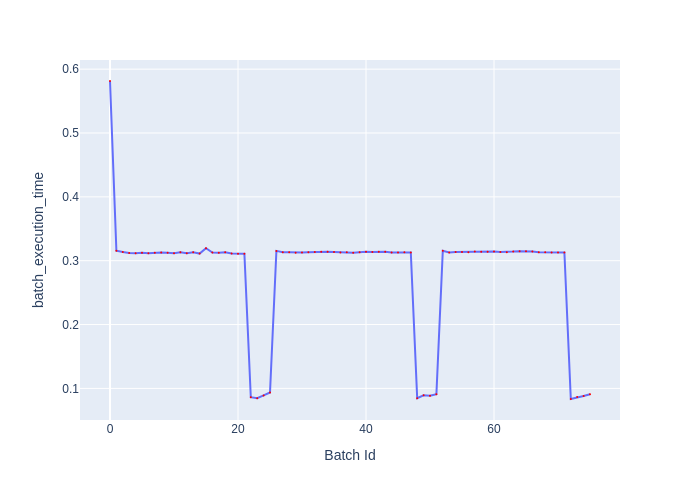

The data file committed next to this chart (first rows):
Batch Id, batch_execution_time
0, 0.5815
1, 0.3157
2, 0.3136
3, 0.312
4, 0.3117
5, 0.3124
6, 0.3117
7, 0.3126
8, 0.3129
9, 0.3126
10, 0.3119
11, 0.3132
12, 0.3118
13, 0.3131
14, 0.3111
15, 0.3196
16, 0.3128
17, 0.3126
18, 0.3131
19, 0.3114
20, 0.311
21, 0.3111
22, 0.08619
23, 0.08453
24, 0.08899
25, 0.09357
26, 0.3154
27, 0.3132
28, 0.3131
29, 0.3125
30, 0.313
31, 0.3132
32, 0.3137
33, 0.3139
34, 0.3139
35, 0.3136
36, 0.313
37, 0.3132
38, 0.3125
39, 0.3132
40, 0.3142
41, 0.3136
42, 0.314
43, 0.314
44, 0.313
45, 0.3129
46, 0.3132
47, 0.3128
48, 0.08453
49, 0.08918
50, 0.0885
51, 0.09093
52, 0.3155
53, 0.3129
54, 0.3135
55, 0.3136
56, 0.3134
57, 0.3146
58, 0.314
59, 0.3141
... 16 more rows
